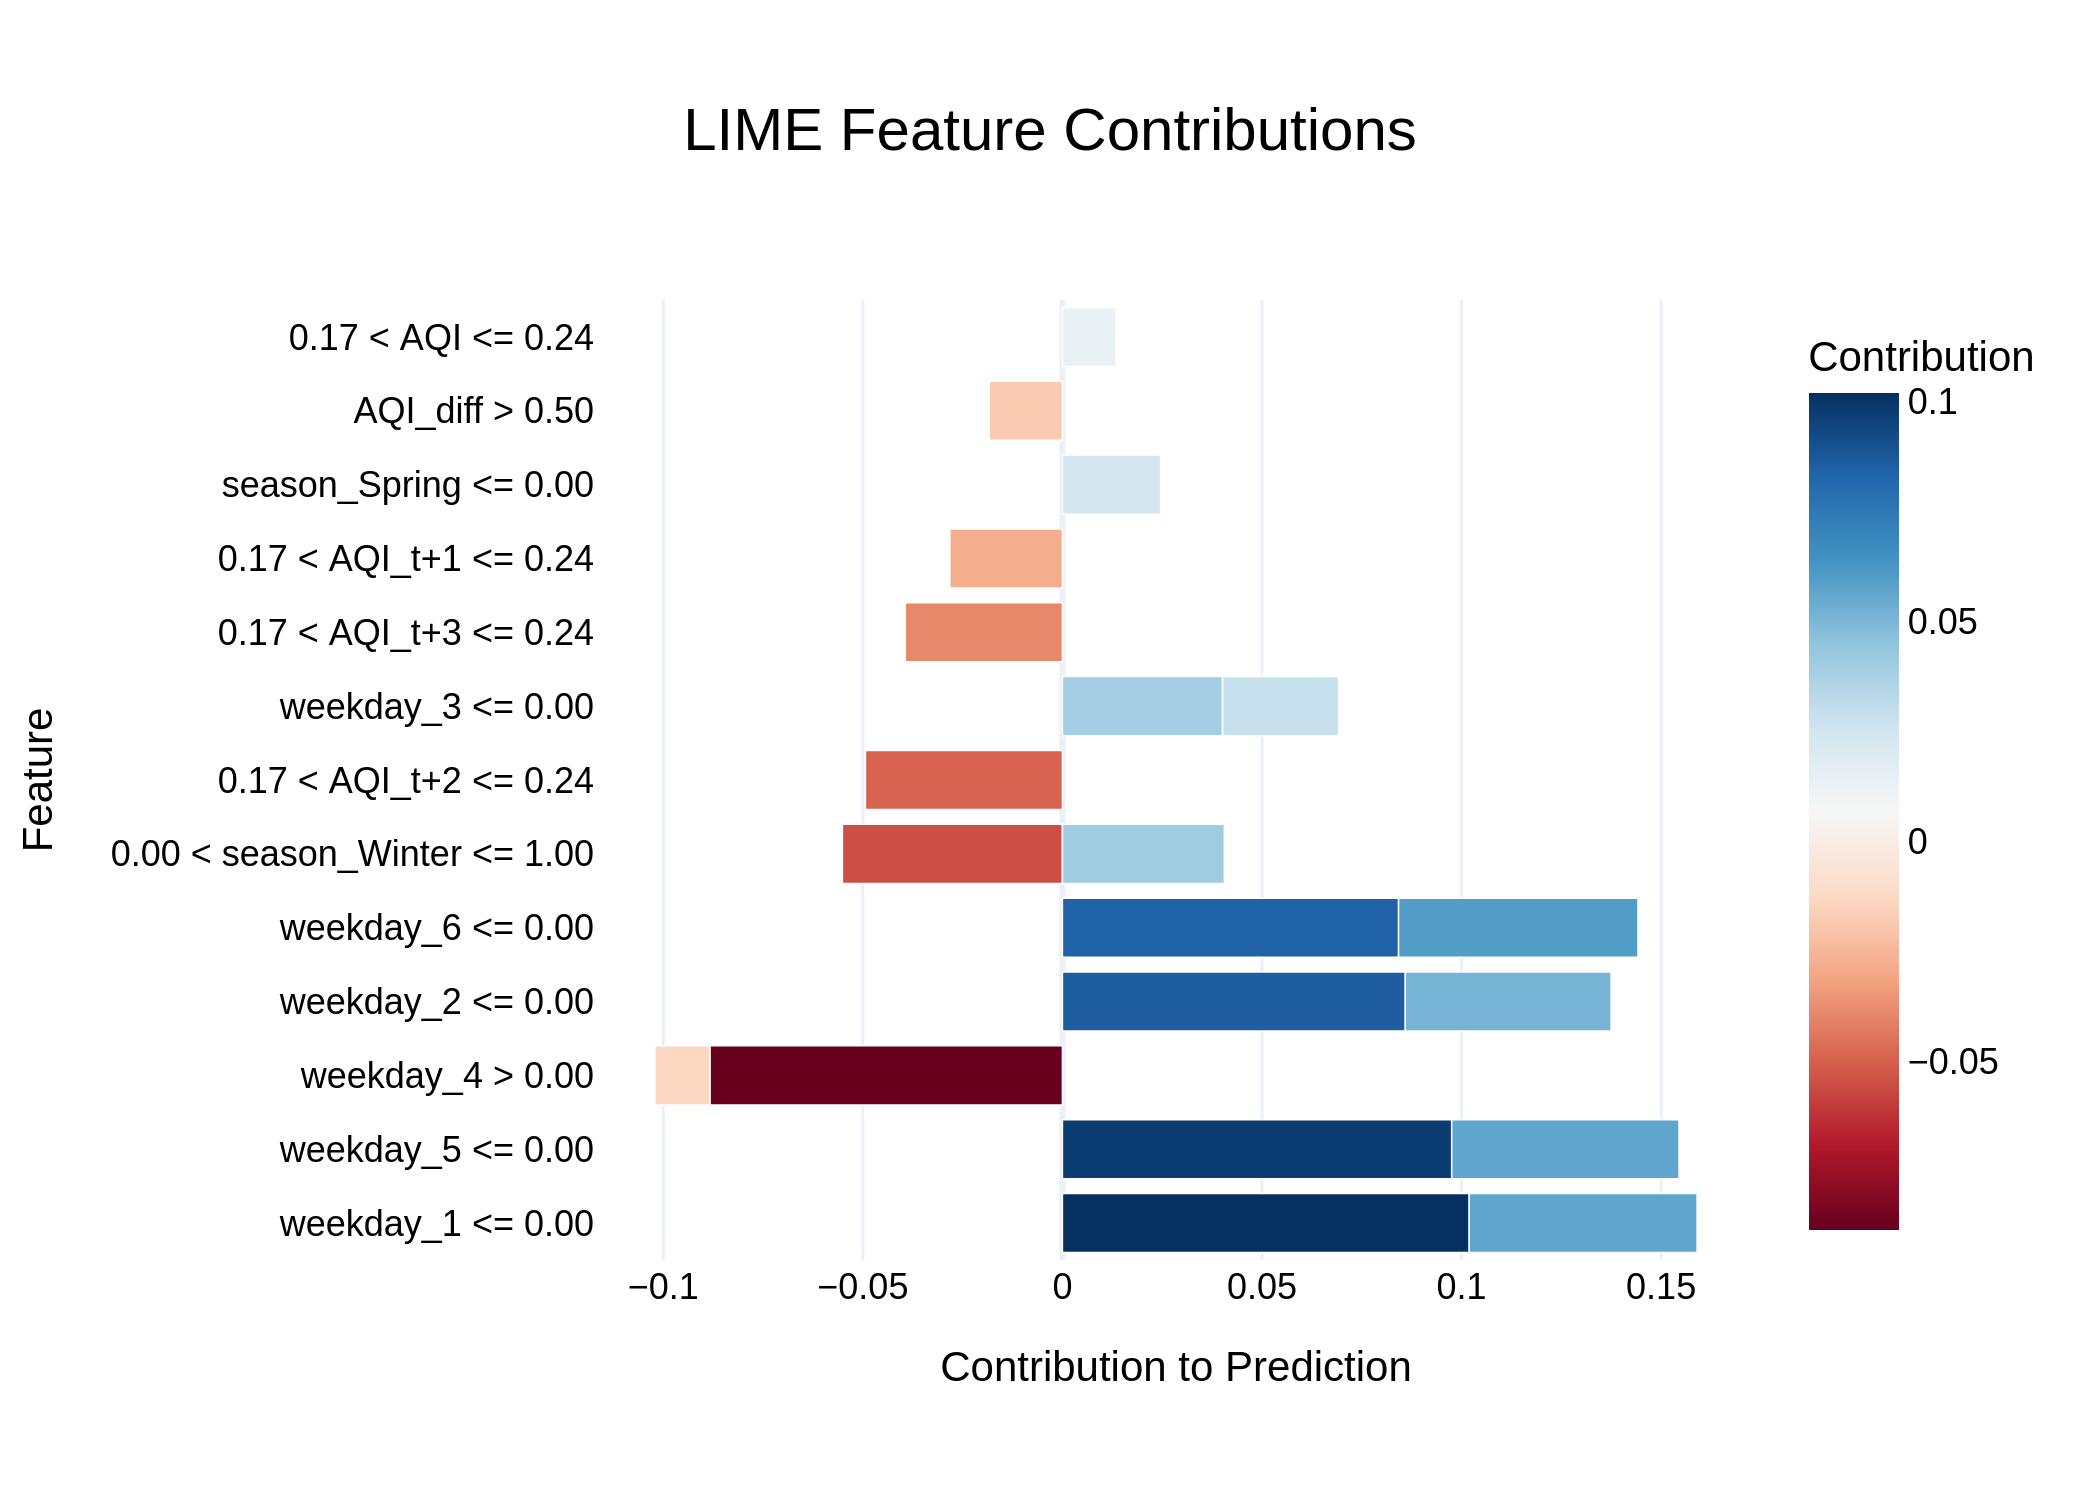

Data behind this chart, as committed beside it:
Feature, Contribution
weekday_1 <= 0.00, 0.1019
weekday_5 <= 0.00, 0.09753
weekday_4 > 0.00, -0.08833
weekday_2 <= 0.00, 0.0859
weekday_6 <= 0.00, 0.08422
weekday_6 <= 0.00, 0.05998
weekday_1 <= 0.00, 0.0571
weekday_5 <= 0.00, 0.05696
0.00 < season_Winter <= 1.00, -0.05513
weekday_2 <= 0.00, 0.05156
0.17 < AQI_t+2 <= 0.24, -0.04936
0.00 < season_Winter <= 1.00, 0.04056
weekday_3 <= 0.00, 0.04011
0.17 < AQI_t+3 <= 0.24, -0.03936
weekday_3 <= 0.00, 0.02908
0.17 < AQI_t+1 <= 0.24, -0.02822
season_Spring <= 0.00, 0.02457
AQI_diff > 0.50, -0.01834
weekday_4 > 0.00, -0.01377
0.17 < AQI <= 0.24, 0.01346
